Image classification data set "data" (Sabbir256/paddy-leaf-disease on GitHub). Class labels (3): bacterial leaf blight, brown spot, leaf smut.

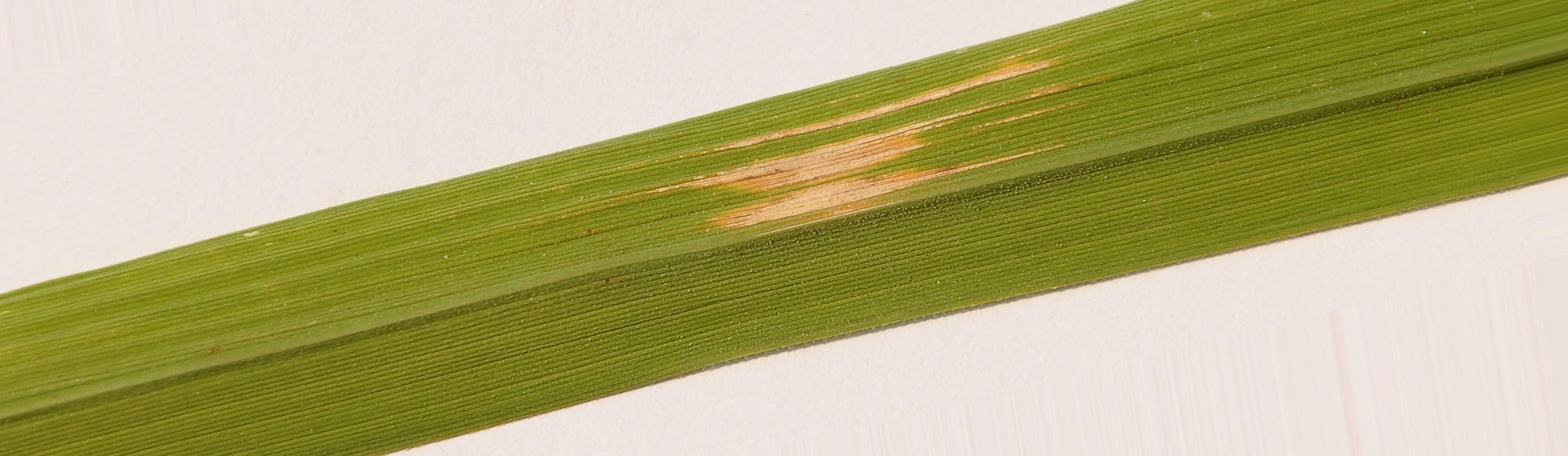
Label: bacterial leaf blight

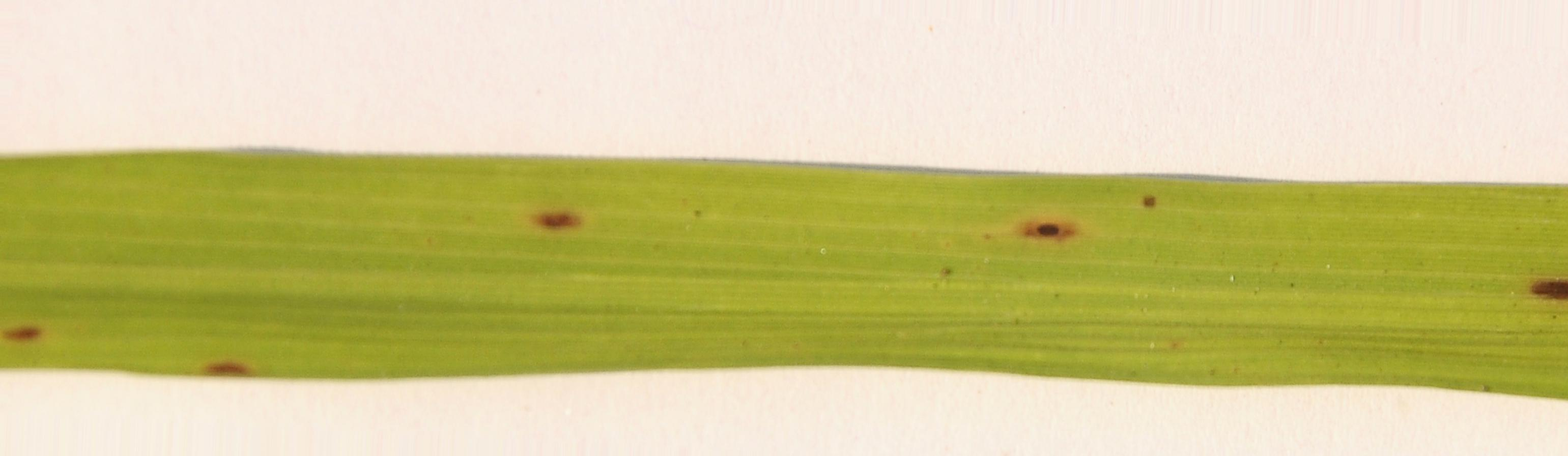
Label: brown spot

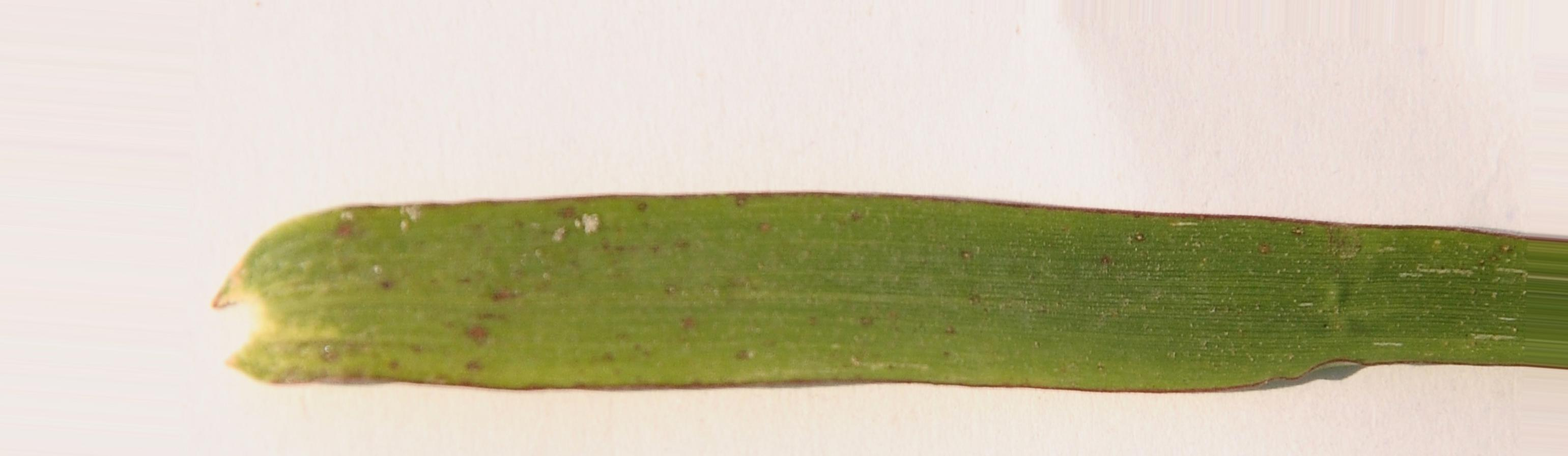
Label: leaf smut

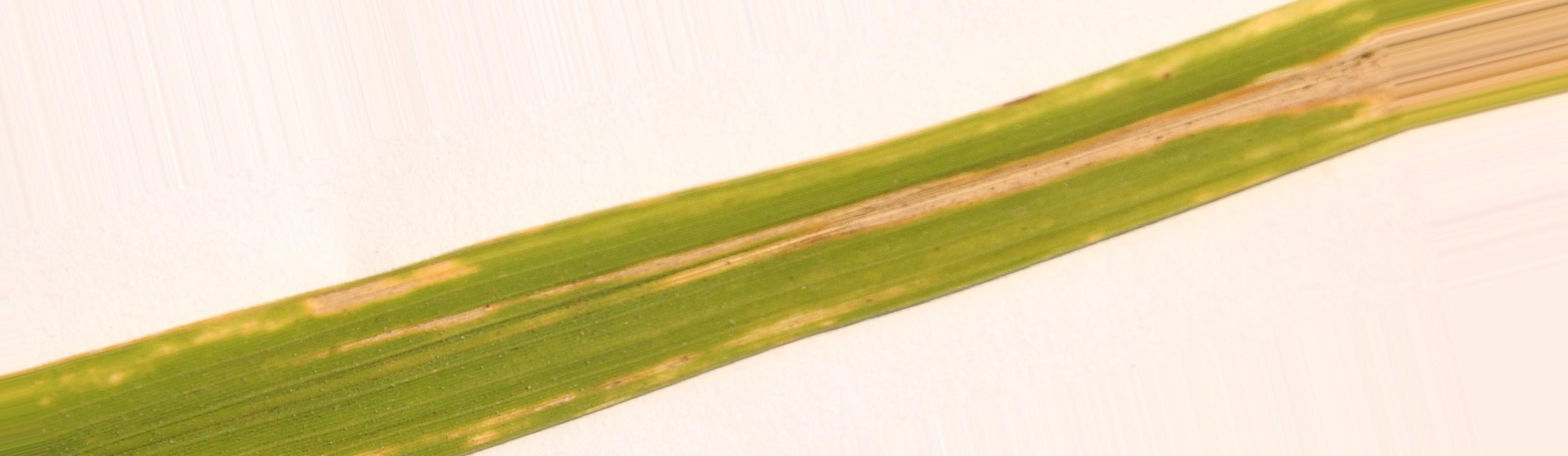
Label: bacterial leaf blight

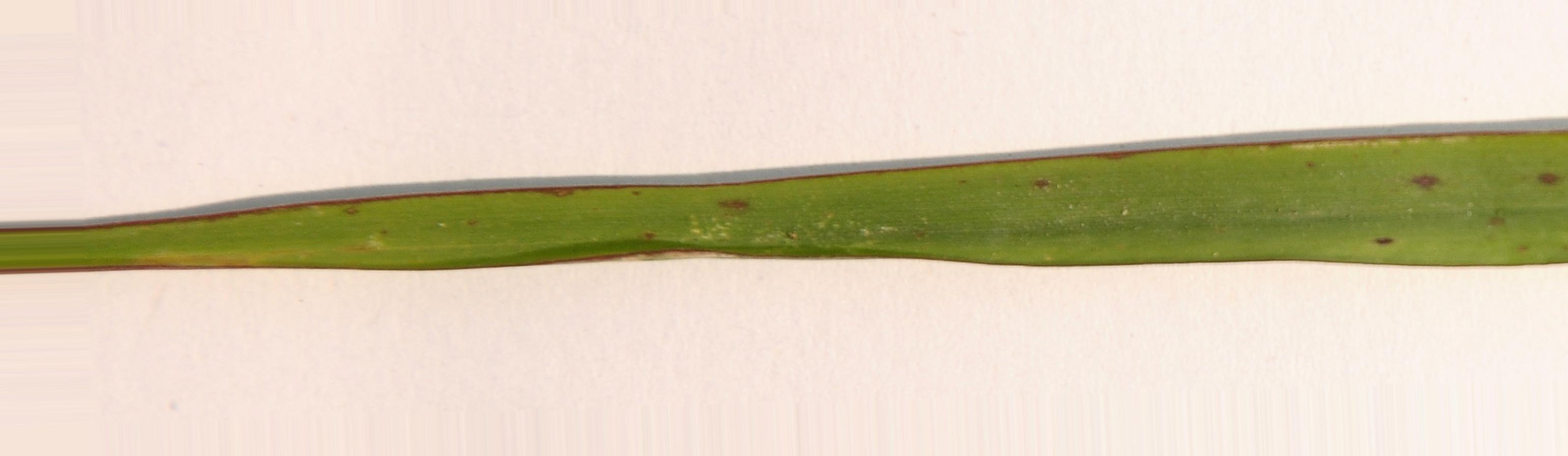
Label: leaf smut

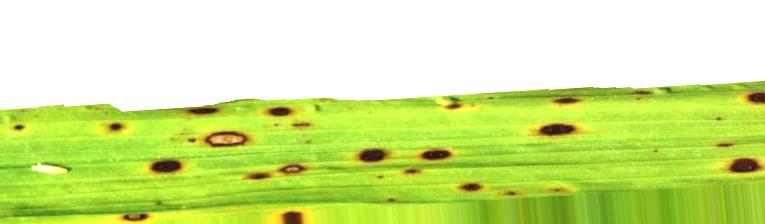
Label: brown spot
